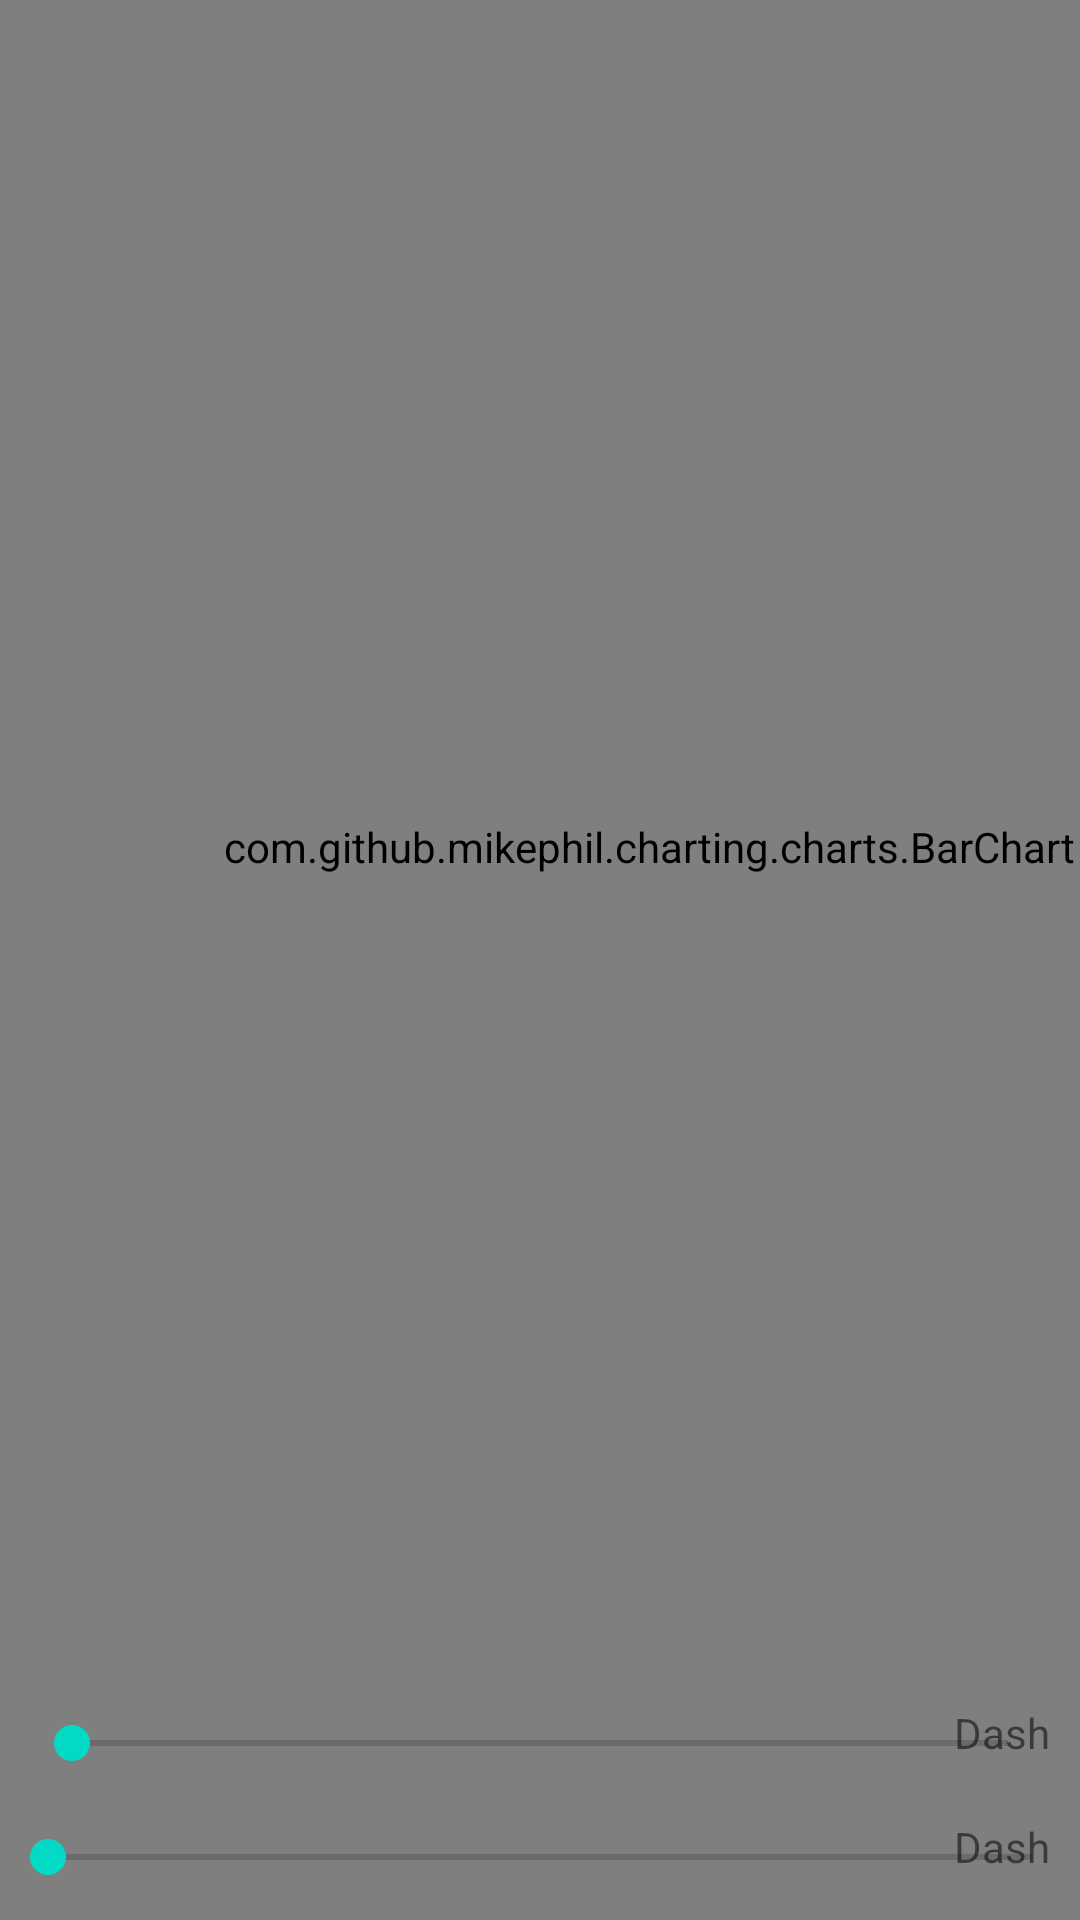

This screen was rendered from an Android layout file. Write that file and the resources it references.
<!-- AndroidManifest.xml: application theme Theme.Gymtrovert -->
<!-- res/layout/fragment_visualize_data.xml -->
<?xml version="1.0" encoding="utf-8"?>
<androidx.constraintlayout.widget.ConstraintLayout xmlns:android="http://schemas.android.com/apk/res/android"
    xmlns:app="http://schemas.android.com/apk/res-auto"
    xmlns:tools="http://schemas.android.com/tools"
    android:id="@+id/relativeLayout"
    android:layout_width="match_parent"
    android:layout_height="match_parent"
    tools:context=".Fragments.VisualizeDataFragment">

    <com.github.mikephil.charting.charts.BarChart
        android:id="@+id/idBarChart"
        android:layout_width="433dp"
        android:layout_height="822dp"
        android:layout_marginBottom="8dp"
        app:layout_constraintBottom_toTopOf="@+id/seekBar1"
        app:layout_constraintStart_toStartOf="parent"
        app:layout_constraintTop_toTopOf="parent" />

    <SeekBar
        android:id="@+id/seekBar2"
        android:layout_width="match_parent"
        android:layout_height="wrap_content"
        android:max="200"
        android:paddingBottom="12dp"
        app:layout_constraintBottom_toBottomOf="parent"
        app:layout_constraintStart_toStartOf="parent" />

    <SeekBar
        android:id="@+id/seekBar1"
        android:layout_width="match_parent"
        android:layout_height="wrap_content"
        android:layout_marginStart="8dp"
        android:layout_marginTop="8dp"
        android:layout_marginEnd="8dp"
        android:layout_marginRight="5dp"
        android:layout_marginBottom="8dp"
        android:max="1500"
        android:paddingBottom="12dp"
        app:layout_constraintBottom_toTopOf="@+id/seekBar2"
        app:layout_constraintRight_toLeftOf="@+id/tvXMax" />

    <TextView
        android:id="@+id/tvXMax"
        android:layout_width="60dp"
        android:layout_height="wrap_content"
        android:layout_marginRight="10dp"
        android:layout_marginBottom="15dp"
        android:gravity="right"
        android:text="Dash"
        android:textAppearance="?android:attr/textAppearanceSmall"
        app:layout_constraintBottom_toBottomOf="@+id/seekBar1"
        app:layout_constraintRight_toRightOf="parent" />

    <TextView
        android:id="@+id/tvYMax"
        android:layout_width="60dp"
        android:layout_height="wrap_content"
        android:layout_marginRight="10dp"
        android:layout_marginBottom="15dp"
        android:gravity="right"
        android:text="Dash"
        app:layout_constraintBottom_toBottomOf="@+id/seekBar2"
        app:layout_constraintRight_toRightOf="parent" />
</androidx.constraintlayout.widget.ConstraintLayout>
<!-- resources referenced by this layout -->
<resources>
  <style name="Theme.Gymtrovert" parent="Theme.MaterialComponents.DayNight.NoActionBar">
          
          <item name="colorPrimary">@color/purple_500</item>
          <item name="colorPrimaryVariant">@color/purple_700</item>
          <item name="colorOnPrimary">@color/white</item>
          
          <item name="colorSecondary">@color/teal_200</item>
          <item name="colorSecondaryVariant">@color/teal_700</item>
          <item name="colorOnSecondary">@color/black</item>
          
          <item name="android:statusBarColor">?attr/colorPrimaryVariant</item>
          
      </style>
  <color name="purple_500">#FF6200EE</color>
  <color name="purple_700">#FF3700B3</color>
  <color name="white">#FFFFFFFF</color>
  <color name="teal_200">#FF03DAC5</color>
  <color name="teal_700">#FF018786</color>
  <color name="black">#FF000000</color>
</resources>
